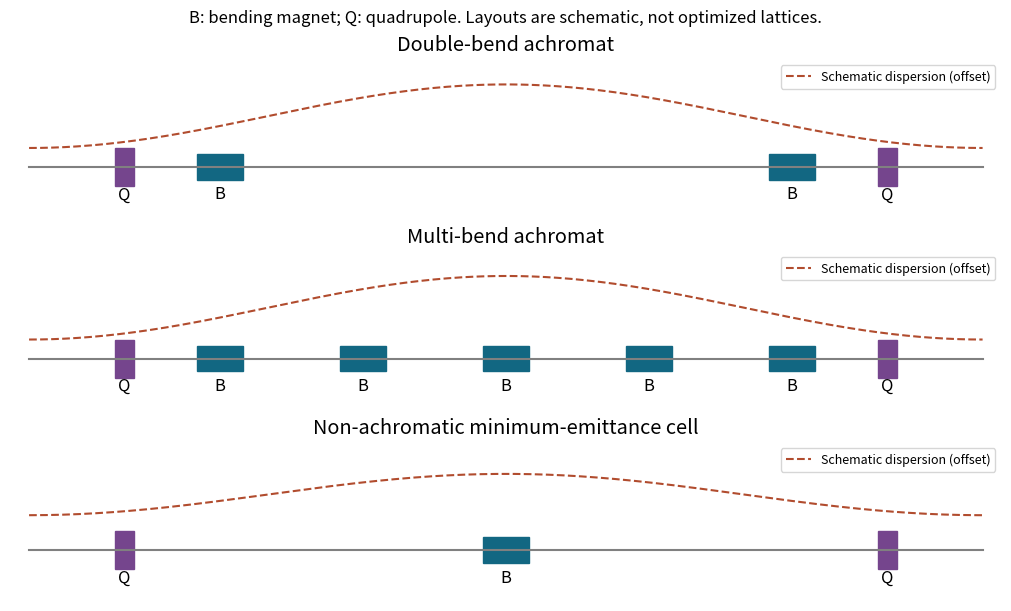

This figure's Python source: (Note: this script raises an exception after producing the figure.)
from pathlib import Path
import numpy as np
import matplotlib
matplotlib.use('Agg')
import matplotlib.pyplot as plt
plt.rcParams.update({'font.size':12})

from matplotlib.patches import Rectangle
fig,axs=plt.subplots(3,1,figsize=(10,6),layout='constrained',facecolor='white')
for ax,nb,title,achrom in zip(axs,[2,5,1],['Double-bend achromat','Multi-bend achromat','Non-achromatic minimum-emittance cell'],[True,True,False]):
 ax.plot([0,10],[0,0],color='gray');positions=np.linspace(2,8,nb) if nb>1 else [5]
 for z in positions:ax.add_patch(Rectangle((z-.24,-.2),.48,.4,color='#126782'));ax.text(z,-.5,'B',ha='center')
 for z in [1,9]:ax.add_patch(Rectangle((z-.1,-.3),.2,.6,color='#75458d'));ax.text(z,-.5,'Q',ha='center')
 xx=np.linspace(0,10,400);eta=.25+.65*np.sin(np.pi*xx/10)**2
 if achrom:eta=np.sin(np.pi*xx/10)**2
 ax.plot(xx,eta+.3,'--',color='#b14c2e',label='Schematic dispersion (offset)')
 ax.set(xlim=(-.2,10.2),ylim=(-.8,1.7));ax.axis('off');ax.set_title(title);ax.legend(loc='upper right',fontsize=9)
fig.suptitle('B: bending magnet; Q: quadrupole. Layouts are schematic, not optimized lattices.',fontsize=12)

fig.savefig(Path.cwd()/Path(__file__).with_suffix('.png').name,dpi=120,facecolor='white',transparent=False,metadata={'Software':'Matplotlib'})
plt.close(fig)
